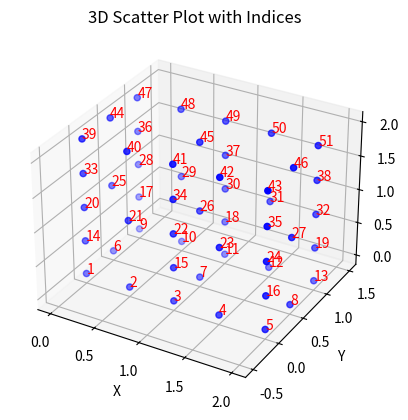

Write the Python code that produced this figure.
#!/usr/bin/python3

import numpy as np
import matplotlib.pyplot as plt
from mpl_toolkits.mplot3d import Axes3D

def set_axes_equal(ax):
    """
    Make axes of 3D plot have equal scale so that spheres appear as spheres,
    cubes as cubes, etc.

    Input
      ax: a matplotlib axis, e.g., as output from plt.gca().
    """

    x_limits = ax.get_xlim3d()
    y_limits = ax.get_ylim3d()
    z_limits = ax.get_zlim3d()

    x_range = abs(x_limits[1] - x_limits[0])
    x_middle = np.mean(x_limits)
    y_range = abs(y_limits[1] - y_limits[0])
    y_middle = np.mean(y_limits)
    z_range = abs(z_limits[1] - z_limits[0])
    z_middle = np.mean(z_limits)

    # The plot bounding box is a sphere in the sense of the infinity
    # norm, hence I call half the max range the plot radius.
    plot_radius = 0.5*max([x_range, y_range, z_range])

    ax.set_xlim3d([x_middle - plot_radius, x_middle + plot_radius])
    ax.set_ylim3d([y_middle - plot_radius, y_middle + plot_radius])
    ax.set_zlim3d([z_middle - plot_radius, z_middle + plot_radius])


ax = 2
ay = 1
az = 2

nx = 2
ny = 1
nz = 2

nel = nx * ny * nz

#
# Generate AKT
#
AKT = []
AKTr = np.zeros((nx * 2 + 1, ny * 2 + 1, nz * 2 + 1)).astype(int)
idx = 1
for iz in range(nz * 2 + 1):
    y_step = 1 + (iz % 2)
    for iy in range(0, ny * 2 + 1, y_step):
        x_step = 1 + ((iy + iz) % 2)
        for ix in range(0, nx * 2 + 1, x_step):
            AKT.append((ix/2, iy/2, iz/2))
            AKTr[ix][iy][iz] = idx
            idx = idx + 1


#
# After AKT is done we can calculate following values:
#    - nqp
#    - ng (??)
nqp = len(AKT)
#ng = 90


#
# Create NT
#
NT = []
for iz in range(nz):
    for iy in range(ny):
        for ix in range(nx):
            # bx -- short for "base x"
            bx, by, bz = (ix * 2, iy * 2, iz * 2)

            locv = [AKTr[bx][by][bz]]                   # 1
            locv.append(AKTr[bx + 2][by][bz])           # 2
            locv.append(AKTr[bx + 2][by + 2][bz])       # 3
            locv.append(AKTr[bx][by + 2][bz])           # 4
            locv.append(AKTr[bx][by][bz + 2])           # 5
            locv.append(AKTr[bx + 2][by][bz + 2])       # 6
            locv.append(AKTr[bx + 2][by + 2][bz + 2])   # 7
            locv.append(AKTr[bx][by + 2][bz + 2])       # 8
            locv.append(AKTr[bx + 1][by][bz])           # 9
            locv.append(AKTr[bx + 2][by + 1][bz])       # 10
            locv.append(AKTr[bx + 1][by + 2][bz])       # 11
            locv.append(AKTr[bx][by + 1][bz])           # 12
            locv.append(AKTr[bx][by][bz + 1])           # 13
            locv.append(AKTr[bx + 2][by][bz + 1])       # 14
            locv.append(AKTr[bx + 2][by + 2][bz + 1])   # 15
            locv.append(AKTr[bx][by + 2][bz + 1])       # 16
            locv.append(AKTr[bx + 1][by][bz + 2])       # 17
            locv.append(AKTr[bx + 2][by + 1][bz + 2])   # 18
            locv.append(AKTr[bx + 1][by + 2][bz + 2])   # 19
            locv.append(AKTr[bx][by + 1][bz + 2])       # 20

            print(locv)
            NT.append(locv)


#
# Plot the mesh
#
x,y,z = zip(*AKT)
fig = plt.figure()
ax = fig.add_subplot(111, projection='3d')
ax.scatter(x, y, z, c='b', marker='o')
for i, (px, py, pz) in enumerate(AKT):
    ax.text(px, py, pz, str(i + 1), color='red')
ax.set_xlabel('X')
ax.set_ylabel('Y')
ax.set_zlabel('Z')
ax.set_title('3D Scatter Plot with Indices')
set_axes_equal(ax)
plt.show()
